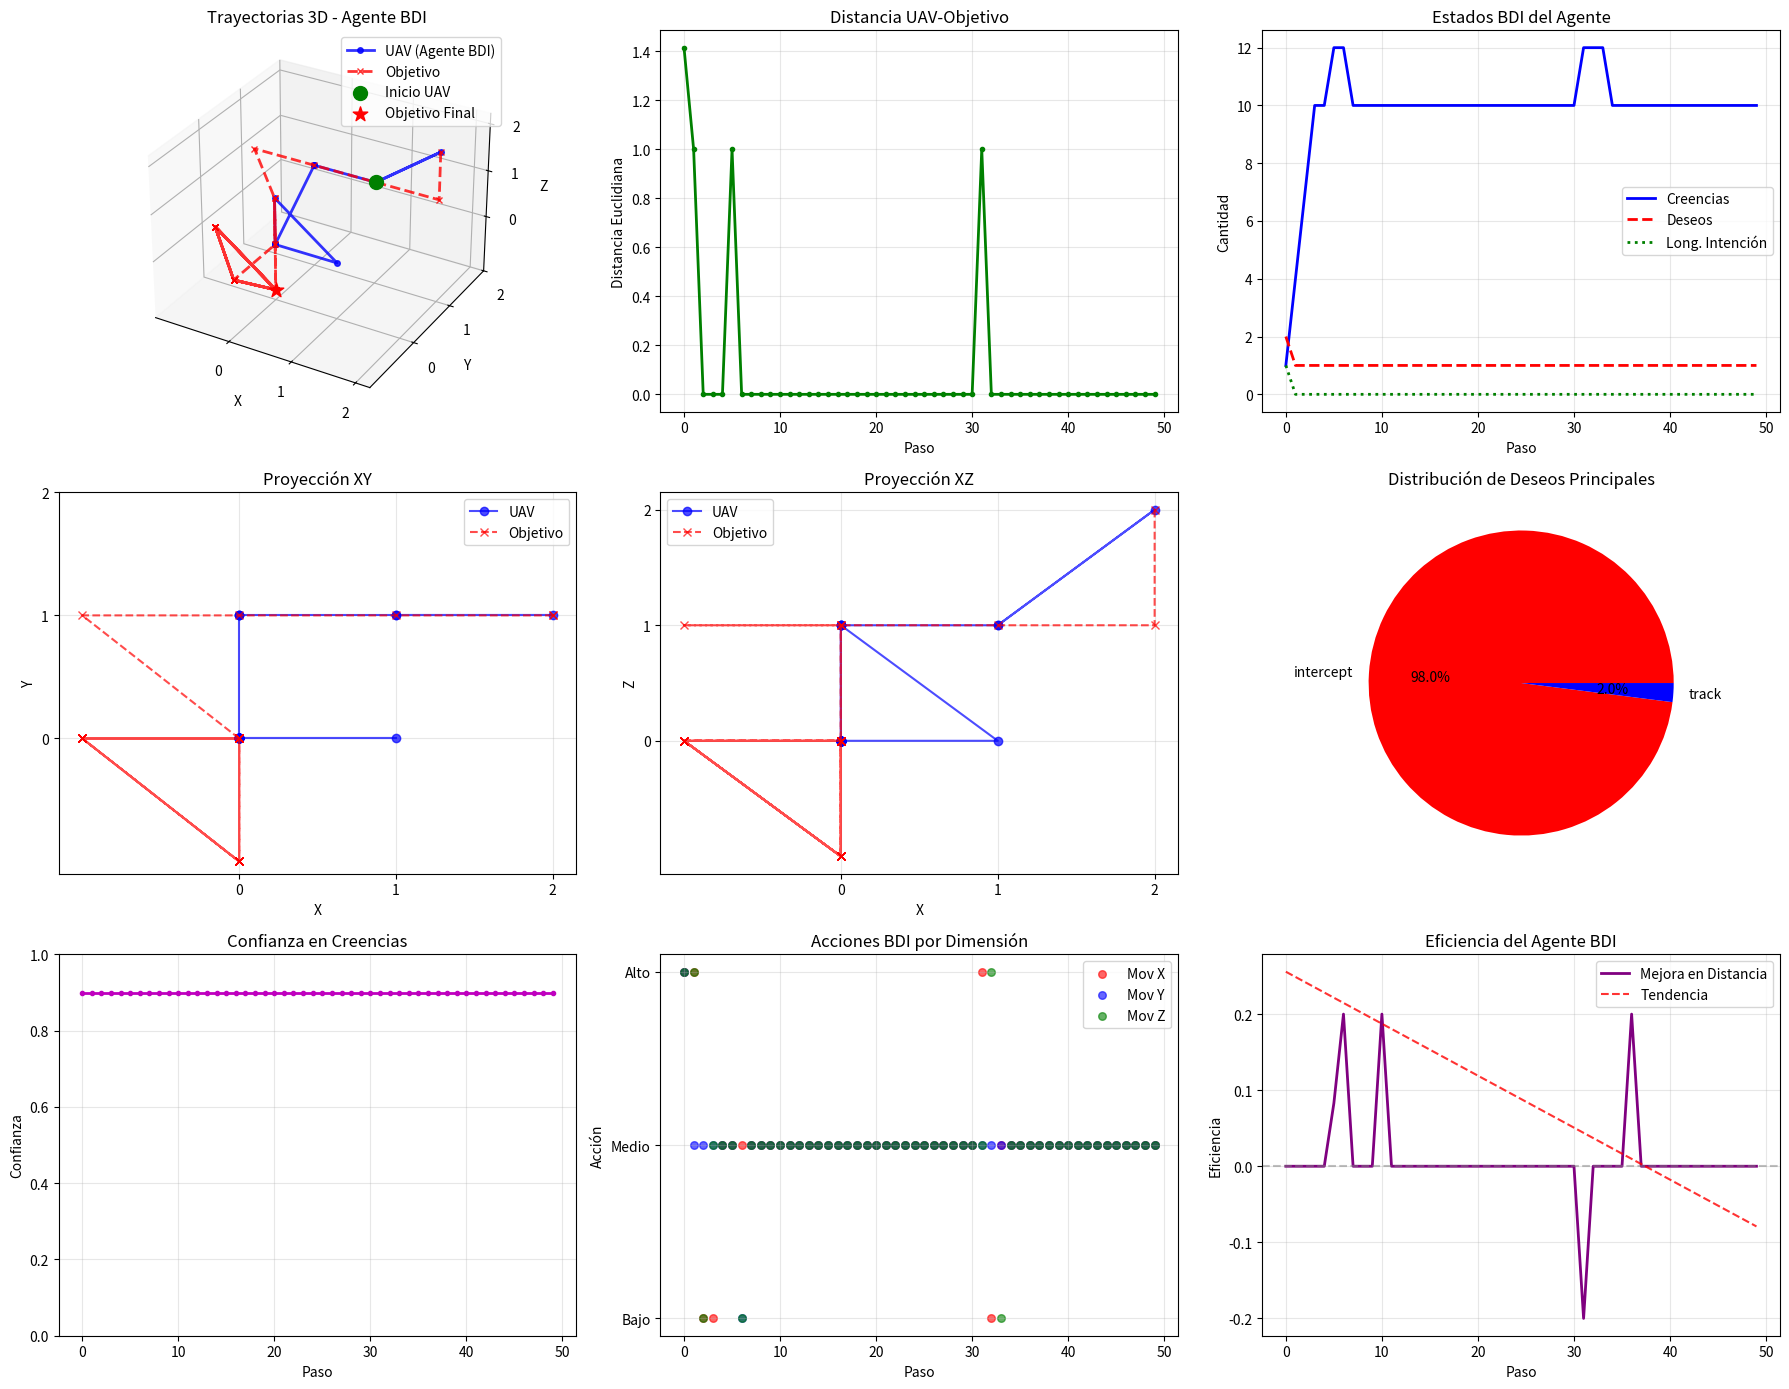

Here is the Python script that generated this plot:
import numpy as np
import matplotlib.pyplot as plt
from mpl_toolkits.mplot3d import Axes3D
import time
from enum import Enum
from dataclasses import dataclass
from typing import List, Dict, Tuple, Optional
import copy
import random

# ===== DEFINICIONES DE TIPOS Y ESTRUCTURAS =====

class ActionType(Enum):
    """Tipos de acciones posibles"""
    MOVE_DOWN = 0
    STAY = 1
    MOVE_UP = 2

@dataclass
class Position3D:
    """Posición en 3D"""
    x: int
    y: int
    z: int

    def __post_init__(self):
        self.x = max(0, min(2, self.x))
        self.y = max(0, min(2, self.y))
        self.z = max(0, min(2, self.z))

    def distance_to(self, other: 'Position3D') -> float:
        return np.sqrt((self.x - other.x)**2 + (self.y - other.y)**2 + (self.z - other.z)**2)

    def manhattan_distance_to(self, other: 'Position3D') -> int:
        return abs(self.x - other.x) + abs(self.y - other.y) + abs(self.z - other.z)

    def to_list(self) -> List[int]:
        return [self.x, self.y, self.z]

    def copy(self) -> 'Position3D':
        return Position3D(self.x, self.y, self.z)
    
    def __eq__(self, other):
        return (self.x == other.x and self.y == other.y and self.z == other.z)

@dataclass
class Belief:
    """Creencia del agente sobre el estado del mundo"""
    target_position: Position3D
    confidence: float
    timestamp: float
    source: str

    def is_valid(self, max_age: float = 3.0) -> bool:
        return (time.time() - self.timestamp) < max_age

@dataclass
class Desire:
    """Deseo del agente"""
    goal_type: str
    target_position: Optional[Position3D]
    priority: float
    urgency: float

    def utility(self) -> float:
        return self.priority * self.urgency

@dataclass
class Intention:
    """Intención del agente (plan de acción)"""
    action_sequence: List[Tuple[ActionType, ActionType, ActionType]]
    target_position: Position3D
    expected_cost: float
    confidence: float
    creation_time: float
    goal_type: str

    def is_expired(self, max_duration: float = 3.0) -> bool:
        return (time.time() - self.creation_time) > max_duration

# ===== AGENTE BDI 3D MEJORADO =====

class BDI3DAgent:
    """
    Agente BDI para combate aéreo en 3D - Versión Mejorada
    """

    def __init__(self, initial_position: Position3D):
        self.position = initial_position
        self.beliefs: List[Belief] = []
        self.desires: List[Desire] = []
        self.current_intention: Optional[Intention] = None
        self.last_observation: Optional[Position3D] = None

        self.sensor_noise = 0.1
        self.planning_horizon = 4
        self.belief_decay_time = 3.0
        self.intention_persistence = 0.9
        self.replan_frequency = 3
        self.steps_since_replan = 0
        self.interception_threshold = 0.8
        self.last_belief_update = 0.0
        self.max_beliefs = 10

    def update_beliefs(self, observation: Position3D, confidence: float = 0.9):
        current_time = time.time()
        
        self.beliefs = [b for b in self.beliefs if b.is_valid(self.belief_decay_time)]
        
        if len(self.beliefs) >= self.max_beliefs:
            self.beliefs.sort(key=lambda b: (b.timestamp, b.confidence), reverse=True)
            self.beliefs = self.beliefs[:self.max_beliefs-1]
        
        new_belief = Belief(
            target_position=observation.copy(),
            confidence=confidence,
            timestamp=current_time,
            source='sensor'
        )
        self.beliefs.append(new_belief)
        self.last_observation = observation.copy()
        
        if len(self.beliefs) >= 2:
            self._infer_predictive_beliefs()
            
        self.last_belief_update = current_time

    def _infer_predictive_beliefs(self):
        if len(self.beliefs) < 2:
            return
            
        sensor_beliefs = [b for b in self.beliefs if b.source == 'sensor']
        if len(sensor_beliefs) < 2:
            return
            
        recent_beliefs = sorted(sensor_beliefs, key=lambda b: b.timestamp, reverse=True)[:2]
        recent_beliefs.sort(key=lambda b: b.timestamp)
        
        b1, b2 = recent_beliefs
        
        movement_x = b2.target_position.x - b1.target_position.x
        movement_y = b2.target_position.y - b1.target_position.y  
        movement_z = b2.target_position.z - b1.target_position.z
        
        if abs(movement_x) + abs(movement_y) + abs(movement_z) > 0:
            for steps_ahead in [1, 2]:
                predicted_pos = Position3D(
                    b2.target_position.x + movement_x * steps_ahead,
                    b2.target_position.y + movement_y * steps_ahead,
                    b2.target_position.z + movement_z * steps_ahead
                )
                
                predictive_belief = Belief(
                    target_position=predicted_pos,
                    confidence=max(0.3, b2.confidence * (0.7 ** steps_ahead)),
                    timestamp=time.time(),
                    source='prediction'
                )
                self.beliefs.append(predictive_belief)

    def get_most_confident_belief(self) -> Optional[Belief]:
        if not self.beliefs:
            return None
        valid_beliefs = [b for b in self.beliefs if b.is_valid()]
        if not valid_beliefs:
            return None
        
        sensor_beliefs = [b for b in valid_beliefs if b.source == 'sensor']
        if sensor_beliefs:
            return max(sensor_beliefs, key=lambda b: (b.confidence, b.timestamp))
        else:
            return max(valid_beliefs, key=lambda b: b.confidence)

    def generate_desires(self):
        self.desires.clear()
        target_belief = self.get_most_confident_belief()
        
        if target_belief:
            distance = self.position.distance_to(target_belief.target_position)
            
            if distance <= 2.0:
                intercept_priority = 1.0
                intercept_urgency = min(1.0, target_belief.confidence + 0.3)
            else:
                intercept_priority = max(0.4, 1.0 - (distance / 4.0))
                intercept_urgency = target_belief.confidence
                
            self.desires.append(Desire(
                goal_type='intercept',
                target_position=target_belief.target_position,
                priority=intercept_priority,
                urgency=intercept_urgency
            ))
            
            if distance > 1.5:
                track_priority = 0.7
                track_urgency = target_belief.confidence * 0.9
                self.desires.append(Desire(
                    goal_type='track',
                    target_position=target_belief.target_position,
                    priority=track_priority,
                    urgency=track_urgency
                ))
        else:
            patrol_pos = Position3D(
                random.randint(0, 2),
                random.randint(0, 2),
                random.randint(0, 2)
            )
            self.desires.append(Desire(
                goal_type='patrol',
                target_position=patrol_pos,
                priority=0.3,
                urgency=0.4
            ))

    def select_primary_desire(self) -> Optional[Desire]:
        if not self.desires:
            return None
        
        valid_desires = [d for d in self.desires if d.utility() > 0.1]
        if not valid_desires:
            return None
            
        return max(valid_desires, key=lambda d: d.utility())

    def form_intention(self, primary_desire: Desire):
        if primary_desire.goal_type in ['intercept', 'track'] and primary_desire.target_position:
            action_sequence = self._plan_optimal_path(primary_desire.target_position)
            expected_cost = self._calculate_plan_cost(action_sequence, primary_desire.target_position)
            confidence = primary_desire.utility()
            
            self.current_intention = Intention(
                action_sequence=action_sequence,
                target_position=primary_desire.target_position,
                expected_cost=expected_cost,
                confidence=confidence,
                creation_time=time.time(),
                goal_type=primary_desire.goal_type
            )
            
        elif primary_desire.goal_type == 'patrol' and primary_desire.target_position:
            action_sequence = self._plan_optimal_path(primary_desire.target_position)
            self.current_intention = Intention(
                action_sequence=action_sequence,
                target_position=primary_desire.target_position,
                expected_cost=0.4,
                confidence=0.6,
                creation_time=time.time(),
                goal_type='patrol'
            )

    def _plan_optimal_path(self, target: Position3D) -> List[Tuple[ActionType, ActionType, ActionType]]:
        actions = []
        current_pos = self.position.copy()
        
        for step in range(self.planning_horizon):
            if current_pos == target:
                break
                
            action_x = self._get_best_action_for_dimension(current_pos.x, target.x)
            action_y = self._get_best_action_for_dimension(current_pos.y, target.y)
            action_z = self._get_best_action_for_dimension(current_pos.z, target.z)
            
            actions.append((action_x, action_y, action_z))
            
            current_pos = self._simulate_action_effect(current_pos, (action_x, action_y, action_z))
            
        return actions

    def _get_best_action_for_dimension(self, current: int, target: int) -> ActionType:
        if current < target:
            return ActionType.MOVE_UP
        elif current > target:
            return ActionType.MOVE_DOWN
        else:
            return ActionType.STAY

    def _calculate_plan_cost(self, actions: List[Tuple[ActionType, ActionType, ActionType]], target: Position3D) -> float:
        if not actions:
            return float('inf')
            
        final_pos = self.position.copy()
        movement_cost = 0
        
        for action in actions:
            final_pos = self._simulate_action_effect(final_pos, action)
            if action[0] != ActionType.STAY:
                movement_cost += 0.1
            if action[1] != ActionType.STAY:
                movement_cost += 0.1
            if action[2] != ActionType.STAY:
                movement_cost += 0.1
            
        distance_cost = final_pos.distance_to(target)
        
        return distance_cost + movement_cost

    def _simulate_action_effect(self, pos: Position3D, action: Tuple[ActionType, ActionType, ActionType]) -> Position3D:
        new_pos = pos.copy()
        
        if action[0] == ActionType.MOVE_DOWN and new_pos.x > 0:
            new_pos.x -= 1
        elif action[0] == ActionType.MOVE_UP and new_pos.x < 2:
            new_pos.x += 1
            
        if action[1] == ActionType.MOVE_DOWN and new_pos.y > 0:
            new_pos.y -= 1
        elif action[1] == ActionType.MOVE_UP and new_pos.y < 2:
            new_pos.y += 1
            
        if action[2] == ActionType.MOVE_DOWN and new_pos.z > 0:
            new_pos.z -= 1
        elif action[2] == ActionType.MOVE_UP and new_pos.z < 2:
            new_pos.z += 1
            
        return new_pos

    def execute_next_action(self) -> Optional[Tuple[ActionType, ActionType, ActionType]]:
        if not self.current_intention or not self.current_intention.action_sequence:
            return None
            
        next_action = self.current_intention.action_sequence.pop(0)
        
        self.position = self._simulate_action_effect(self.position, next_action)
        
        if not self.current_intention.action_sequence:
            self.current_intention = None
            
        return next_action

    def has_intercepted(self, target_pos: Position3D) -> bool:
        return self.position.distance_to(target_pos) <= self.interception_threshold

    def bdi_cycle(self, target_observation: Position3D) -> Tuple[ActionType, ActionType, ActionType]:
        self.update_beliefs(target_observation)
        self.generate_desires()
        
        should_replan = (
            self.current_intention is None or
            self.current_intention.is_expired() or
            self.steps_since_replan >= self.replan_frequency or
            (self.last_observation and self.current_intention and
             self.current_intention.target_position.distance_to(self.last_observation) > 1.2)
        )
        
        if should_replan:
            primary_desire = self.select_primary_desire()
            if primary_desire:
                self.form_intention(primary_desire)
                self.steps_since_replan = 0
                
        self.steps_since_replan += 1
        
        action = self.execute_next_action()
        if action is None:
            return (ActionType.STAY, ActionType.STAY, ActionType.STAY)
            
        return action

# ===== SIMULACIÓN 3D MEJORADA Y CORREGIDA =====

def simulate_3d_target_movement_bdi(step, target_state, uav_pos=None):
    """
    Simula movimiento del objetivo de manera corregida y dinámica
    """
    target_pos = Position3D(target_state[0], target_state[1], target_state[2])
    
    # Movimiento en cada paso
    if uav_pos:
        distance = target_pos.distance_to(uav_pos)
        
        # Comportamiento evasivo fuerte si el UAV está cerca
        if distance < 1.0: # Umbral más agresivo
            dim = random.choice(['x', 'y', 'z'])
            
            # Moverse en la dirección opuesta al UAV
            if dim == 'x':
                if target_pos.x > uav_pos.x:
                    target_pos.x = max(0, target_pos.x + 1)
                else:
                    target_pos.x = min(2, target_pos.x - 1)
            elif dim == 'y':
                if target_pos.y > uav_pos.y:
                    target_pos.y = max(0, target_pos.y + 1)
                else:
                    target_pos.y = min(2, target_pos.y - 1)
            else: # z
                if target_pos.z > uav_pos.z:
                    target_pos.z = max(0, target_pos.z + 1)
                else:
                    target_pos.z = min(2, target_pos.z - 1)
        else:
            # Movimiento aleatorio normal si está lejos
            dim = random.choice(['x', 'y', 'z'])
            move = random.choice([-1, 1])
            
            if dim == 'x':
                target_pos.x = max(0, min(2, target_pos.x + move))
            elif dim == 'y':
                target_pos.y = max(0, min(2, target_pos.y + move))
            else: # z
                target_pos.z = max(0, min(2, target_pos.z + move))
    else:
        # Movimiento inicial aleatorio
        dim = random.choice(['x', 'y', 'z'])
        move = random.choice([-1, 0, 1])
        
        if dim == 'x':
            target_pos.x = max(0, min(2, target_pos.x + move))
        elif dim == 'y':
            target_pos.y = max(0, min(2, target_pos.y + move))
        else: # z
            target_pos.z = max(0, min(2, target_pos.z + move))
            
    return target_pos.to_list()

def generate_3d_observations_bdi(uav_pos: Position3D, target_pos: Position3D, noise_level=0.1) -> Position3D:
    """
    Genera observaciones con ruido reducido
    """
    observed_pos = target_pos.copy()
    
    if random.random() < noise_level:
        dim = random.choice(['x', 'y', 'z'])
        delta = random.choice([-1, 1])
        
        if dim == 'x':
            observed_pos.x = max(0, min(2, observed_pos.x + delta))
        elif dim == 'y':
            observed_pos.y = max(0, min(2, observed_pos.y + delta))
        else: # z
            observed_pos.z = max(0, min(2, observed_pos.z + delta))
            
    return observed_pos

def run_bdi_3d_combat_simulation(steps=50):
    """
    Ejecuta simulación completa con agente BDI mejorado
    """
    print("=== SIMULACIÓN BDI 3D MEJORADA Y CORREGIDA ===")
    
    initial_uav_pos = Position3D(0, 0, 0)
    agent = BDI3DAgent(initial_uav_pos)
    target_state = [2, 2, 2]
    
    history = {
        'uav_states': [],
        'target_states': [],
        'observations': [],
        'actions': [],
        'distances': [],
        'beliefs_count': [],
        'desires_count': [],
        'intentions_length': [],
        'bdi_states': [],
        'interceptions': 0,
        'successful_steps': 0
    }
    
    print(f"Posición inicial UAV: {initial_uav_pos.to_list()}")
    print(f"Posición inicial Target: {target_state}")
    
    for step in range(steps):
        print(f"\nPaso {step + 1}/{steps}")
        
        # Movimiento del objetivo corregido
        target_state = simulate_3d_target_movement_bdi(step, target_state.copy(), agent.position)
        target_pos = Position3D(target_state[0], target_state[1], target_state[2])
        
        observed_pos = generate_3d_observations_bdi(agent.position, target_pos, noise_level=0.05)
        
        pre_move_pos = agent.position.copy()
        
        action = agent.bdi_cycle(observed_pos)
        action_numeric = [action[0].value, action[1].value, action[2].value]
        
        if agent.position != pre_move_pos:
            history['successful_steps'] += 1
        
        distance = agent.position.distance_to(target_pos)
        if agent.has_intercepted(target_pos):
            history['interceptions'] += 1
            print(f"  ✅ INTERCEPTADO! Distancia: {distance:.2f}")
        
        history['uav_states'].append(agent.position.to_list())
        history['target_states'].append(target_state.copy())
        history['observations'].append(observed_pos.to_list())
        history['actions'].append(action_numeric)
        history['distances'].append(distance)
        history['beliefs_count'].append(len(agent.beliefs))
        history['desires_count'].append(len(agent.desires))
        
        if agent.current_intention:
            history['intentions_length'].append(len(agent.current_intention.action_sequence))
        else:
            history['intentions_length'].append(0)
            
        primary_desire = agent.select_primary_desire()
        bdi_state = {
            'beliefs': len(agent.beliefs),
            'desires': len(agent.desires),
            'intention_active': agent.current_intention is not None,
            'primary_desire_type': primary_desire.goal_type if primary_desire else 'none',
            'confidence': agent.get_most_confident_belief().confidence if agent.get_most_confident_belief() else 0.0
        }
        history['bdi_states'].append(bdi_state)
        
        pos_names = ['bajo', 'medio', 'alto']
        uav_pos_list = agent.position.to_list()
        print(f"  UAV: [{pos_names[uav_pos_list[0]]}, {pos_names[uav_pos_list[1]]}, {pos_names[uav_pos_list[2]]}] -> {uav_pos_list}")
        print(f"  Target: [{pos_names[target_state[0]]}, {pos_names[target_state[1]]}, {pos_names[target_state[2]]}] -> {target_state}")
        print(f"  Distancia: {distance:.2f}")
        print(f"  Acción: [{pos_names[action_numeric[0]]}, {pos_names[action_numeric[1]]}, {pos_names[action_numeric[2]]}] -> {action_numeric}")
        
        if primary_desire:
            print(f"  Deseo: {primary_desire.goal_type} (utilidad: {primary_desire.utility():.2f})")
        
        if agent.position != pre_move_pos:
            print(f"  ✅ UAV se movió de {pre_move_pos.to_list()} a {agent.position.to_list()}")
        else:
            print(f"  ⚠ UAV permaneció en {agent.position.to_list()}")
            
    return history, agent

def visualize_bdi_3d_combat(history, agent):
    """
    Visualiza los resultados de la simulación BDI en 3D
    """
    steps = len(history['uav_states'])

    uav_x = [state[0] for state in history['uav_states']]
    uav_y = [state[1] for state in history['uav_states']]
    uav_z = [state[2] for state in history['uav_states']]

    target_x = [state[0] for state in history['target_states']]
    target_y = [state[1] for state in history['target_states']]
    target_z = [state[2] for state in history['target_states']]

    fig = plt.figure(figsize=(18, 14))

    ax1 = fig.add_subplot(3, 3, 1, projection='3d')

    ax1.plot(uav_x, uav_y, uav_z, 'bo-', label='UAV (Agente BDI)',
             linewidth=2, markersize=4, alpha=0.8)
    ax1.plot(target_x, target_y, target_z, 'rx--', label='Objetivo',
             linewidth=2, markersize=4, alpha=0.8)

    ax1.scatter([uav_x[0]], [uav_y[0]], [uav_z[0]],
                c='green', s=100, marker='o', label='Inicio UAV')
    ax1.scatter([target_x[-1]], [target_y[-1]], [target_z[-1]],
                c='red', s=120, marker='*', label='Objetivo Final')

    ax1.set_xlabel('X')
    ax1.set_ylabel('Y')
    ax1.set_zlabel('Z')
    ax1.set_title('Trayectorias 3D - Agente BDI')
    ax1.legend()
    ax1.set_xticks([0, 1, 2])
    ax1.set_yticks([0, 1, 2])
    ax1.set_zticks([0, 1, 2])

    ax2 = fig.add_subplot(3, 3, 2)
    ax2.plot(history['distances'], 'g-', linewidth=2, marker='o', markersize=3)
    ax2.set_xlabel('Paso')
    ax2.set_ylabel('Distancia Euclidiana')
    ax2.set_title('Distancia UAV-Objetivo')
    ax2.grid(True, alpha=0.3)

    ax3 = fig.add_subplot(3, 3, 3)
    ax3.plot(history['beliefs_count'], 'b-', label='Creencias', linewidth=2)
    ax3.plot(history['desires_count'], 'r--', label='Deseos', linewidth=2)
    ax3.plot(history['intentions_length'], 'g:', label='Long. Intención', linewidth=2)
    ax3.set_xlabel('Paso')
    ax3.set_ylabel('Cantidad')
    ax3.set_title('Estados BDI del Agente')
    ax3.legend()
    ax3.grid(True, alpha=0.3)

    ax4 = fig.add_subplot(3, 3, 4)
    ax4.plot(uav_x, uav_y, 'bo-', label='UAV', alpha=0.7)
    ax4.plot(target_x, target_y, 'rx--', label='Objetivo', alpha=0.7)
    ax4.set_xlabel('X')
    ax4.set_ylabel('Y')
    ax4.set_title('Proyección XY')
    ax4.legend()
    ax4.grid(True, alpha=0.3)
    ax4.set_xticks([0, 1, 2])
    ax4.set_yticks([0, 1, 2])

    ax5 = fig.add_subplot(3, 3, 5)
    ax5.plot(uav_x, uav_z, 'bo-', label='UAV', alpha=0.7)
    ax5.plot(target_x, target_z, 'rx--', label='Objetivo', alpha=0.7)
    ax5.set_xlabel('X')
    ax5.set_ylabel('Z')
    ax5.set_title('Proyección XZ')
    ax5.legend()
    ax5.grid(True, alpha=0.3)
    ax5.set_xticks([0, 1, 2])
    ax5.set_yticks([0, 1, 2])

    ax6 = fig.add_subplot(3, 3, 6)
    desire_types = [state['primary_desire_type'] for state in history['bdi_states']]
    unique_desires = list(set(desire_types))
    desire_counts = [desire_types.count(d) for d in unique_desires]

    colors = ['red', 'blue', 'green', 'orange', 'purple'][:len(unique_desires)]
    ax6.pie(desire_counts, labels=unique_desires, autopct='%1.1f%%', colors=colors)
    ax6.set_title('Distribución de Deseos Principales')

    ax7 = fig.add_subplot(3, 3, 7)
    confidences = [state['confidence'] for state in history['bdi_states']]
    ax7.plot(confidences, 'm-', linewidth=2, marker='o', markersize=3)
    ax7.set_xlabel('Paso')
    ax7.set_ylabel('Confianza')
    ax7.set_title('Confianza en Creencias')
    ax7.grid(True, alpha=0.3)
    ax7.set_ylim([0, 1])

    ax8 = fig.add_subplot(3, 3, 8)
    actions_x = [action[0] for action in history['actions']]
    actions_y = [action[1] for action in history['actions']]
    actions_z = [action[2] for action in history['actions']]

    steps_range = range(steps)
    ax8.scatter(steps_range, actions_x, c='red', alpha=0.6, label='Mov X', s=30)
    ax8.scatter(steps_range, actions_y, c='blue', alpha=0.6, label='Mov Y', s=30)
    ax8.scatter(steps_range, actions_z, c='green', alpha=0.6, label='Mov Z', s=30)
    ax8.set_xlabel('Paso')
    ax8.set_ylabel('Acción')
    ax8.set_title('Acciones BDI por Dimensión')
    ax8.legend()
    ax8.set_yticks([0, 1, 2])
    ax8.set_yticklabels(['Bajo', 'Medio', 'Alto'])
    ax8.grid(True, alpha=0.3)

    ax9 = fig.add_subplot(3, 3, 9)

    window_size = min(5, len(history['distances']))
    if window_size > 1:
        efficiency = []
        for i in range(len(history['distances'])):
            if i < window_size:
                efficiency.append(0)
            else:
                old_avg = np.mean(history['distances'][i-window_size:i])
                new_avg = np.mean(history['distances'][i-window_size+1:i+1])
                efficiency.append(old_avg - new_avg)

        ax9.plot(efficiency, 'purple', linewidth=2, label='Mejora en Distancia')
        ax9.axhline(y=0, color='gray', linestyle='--', alpha=0.5)

    if len(history['distances']) > 5:
        z = np.polyfit(range(len(history['distances'])), history['distances'], 1)
        p = np.poly1d(z)
        ax9.plot(range(len(history['distances'])), p(range(len(history['distances']))),
                "r--", alpha=0.8, label='Tendencia')

    ax9.set_xlabel('Paso')
    ax9.set_ylabel('Eficiencia')
    ax9.set_title('Eficiencia del Agente BDI')
    ax9.legend()
    ax9.grid(True, alpha=0.3)

    plt.tight_layout()
    plt.show()

    print(f"\n=== ESTADÍSTICAS FINALES BDI 3D ===")
    print(f"Pasos totales: {steps}")
    print(f"Distancia inicial: {history['distances'][0]:.2f}")
    print(f"Distancia final: {history['distances'][-1]:.2f}")
    print(f"Distancia mínima alcanzada: {min(history['distances']):.2f}")
    print(f"Distancia promedio: {np.mean(history['distances']):.2f}")

    print(f"\n--- ANÁLISIS DE CREENCIAS ---")
    print(f"Creencias promedio por paso: {np.mean(history['beliefs_count']):.1f}")
    print(f"Máximo de creencias simultáneas: {max(history['beliefs_count'])}")
    print(f"Confianza promedio: {np.mean([s['confidence'] for s in history['bdi_states']]):.3f}")

    print(f"\n--- ANÁLISIS DE DESEOS ---")
    desire_types = [state['primary_desire_type'] for state in history['bdi_states']]
    unique_desires = list(set(desire_types))
    print(f"Distribución de deseos principales:")
    for d in unique_desires:
        count = desire_types.count(d)
        percentage = (count / steps) * 100
        print(f"  {d}: {count} veces ({percentage:.1f}%)")

    print(f"\n--- ANÁLISIS DE INTENCIONES ---")
    active_intentions = sum([1 for state in history['bdi_states'] if state['intention_active']])
    print(f"Pasos con intención activa: {active_intentions}/{steps} ({active_intentions/steps*100:.1f}%)")
    valid_lengths = [l for l in history['intentions_length'] if l > 0]
    if valid_lengths:
        print(f"Longitud promedio de intenciones: {np.mean(valid_lengths):.1f}")
    else:
        print(f"Longitud promedio de intenciones: 0.0")

    print(f"\n--- ANÁLISIS DE CONVERGENCIA ---")
    if len(history['distances']) >= 20:
        first_10 = np.mean(history['distances'][:10])
        last_10 = np.mean(history['distances'][-10:])
        improvement = first_10 - last_10
        print(f"Mejora (primeros 10 vs últimos 10): {improvement:.2f}")
        if improvement > 0.5:
            print(f"✅ El agente BDI muestra convergencia positiva")
        elif improvement > 0:
            print(f"⚠ El agente BDI muestra mejora limitada")
        else:
            print(f"❌ El agente BDI necesita ajustes en sus parámetros")
    else:
        print("No hay suficientes datos para análisis de convergencia")

    print(f"\n--- ANÁLISIS DE ACCIONES ---")
    action_names = ['Bajo', 'Medio', 'Alto']
    for dim, dim_name in enumerate(['X', 'Y', 'Z']):
        dim_actions = [action[dim] for action in history['actions']]
        print(f"\nAcciones dimensión {dim_name}:")
        for action_val, action_name in enumerate(action_names):
            count = dim_actions.count(action_val)
            percentage = (count / steps) * 100
            print(f"  {action_name}: {count} veces ({percentage:.1f}%)")

    print(f"\n=== RECOMENDACIONES BDI ===")
    if history['interceptions'] > 0:
        print(f"✅ Intercepciones exitosas: {history['interceptions']}")
    else:
        print(f"❌ No se lograron intercepciones")

    if np.mean(history['distances']) < 1.5:
        print(f"✅ Distancia promedio aceptable: {np.mean(history['distances']):.2f}")
    else:
        print(f"⚠ Distancia promedio alta: {np.mean(history['distances']):.2f}")

    if np.mean([s['confidence'] for s in history['bdi_states']]) > 0.7:
        print(f"✅ Confianza en creencias adecuada")
    else:
        print(f"⚠ Confianza en creencias baja")

    print(f"• Ajusta los parámetros de confianza en creencias")
    print(f"• Considera implementar aprendizaje de patrones")


def main():
    print("=== PoC DE AGENTE IAF [VR-102] MEJORADO Y CORREGIDO ===")
    
    history, agent = run_bdi_3d_combat_simulation(steps=50)
    
    print(f"\n=== ESTADÍSTICAS BÁSICAS ===")
    print(f"Pasos con movimiento exitoso: {history['successful_steps']}/{50}")
    print(f"Porcentaje de actividad: {history['successful_steps']/50*100:.1f}%")
    print(f"Intercepciones: {history['interceptions']}")
    print(f"Distancia final: {history['distances'][-1]:.2f}")
    print(f"Distancia mínima alcanzada: {min(history['distances']):.2f}")
    
    visualize_bdi_3d_combat(history, agent)
    
if __name__ == "__main__":
    main()